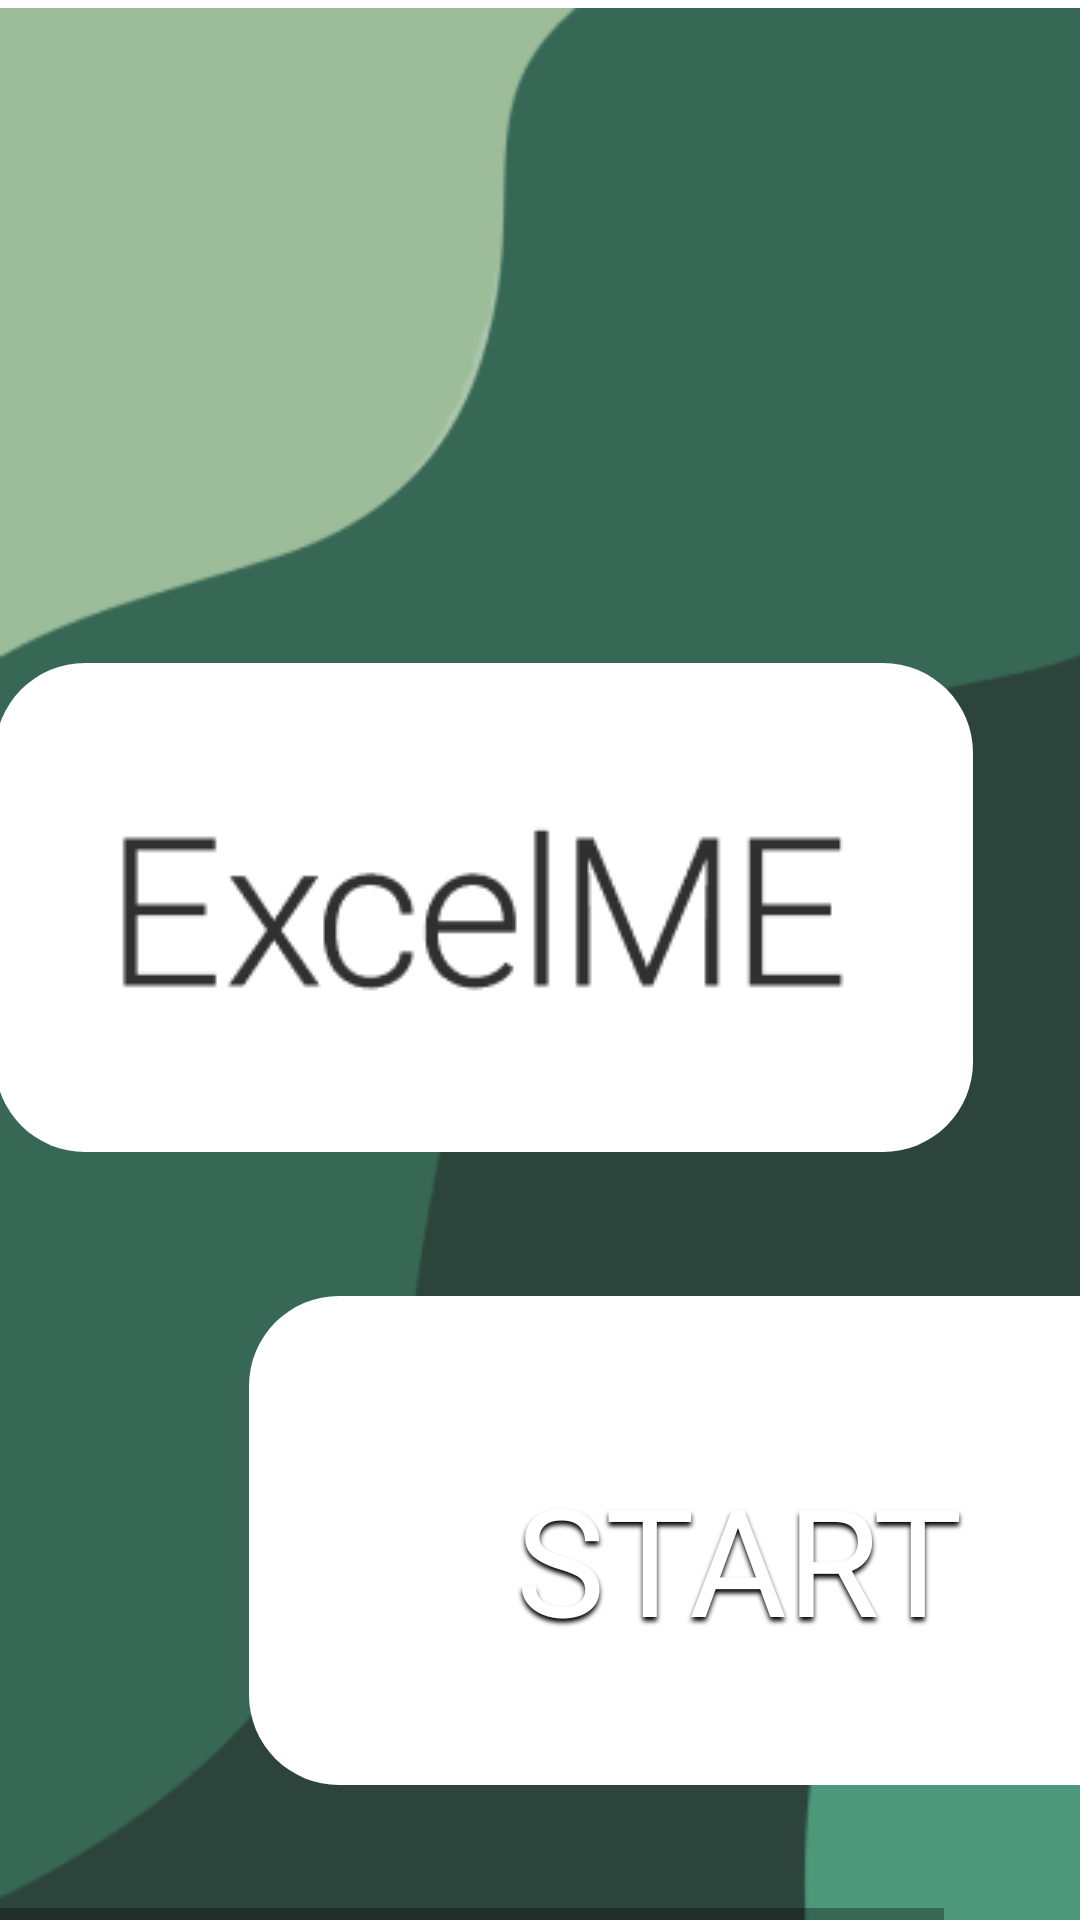

Write the Android layout XML for this screen, with the resource values it uses.
<!-- AndroidManifest.xml: application theme Theme.ExcelMeBasicActivity -->
<!-- res/layout/activity_start.xml -->
<HorizontalScrollView xmlns:android="http://schemas.android.com/apk/res/android" xmlns:tools="http://schemas.android.com/tools"
	android:layout_width="match_parent" android:layout_height="wrap_content" >
	
	<ScrollView android:id="@+id/excelme_design" 
		android:layout_width="wrap_content" 
		android:layout_height="match_parent" >

		<RelativeLayout android:id="@+id/content_container" 
			android:layout_width="wrap_content" 
			android:layout_height="wrap_content" >

			<View android:id="@+id/_bg__main0"
				android:background="@drawable/_bg__main0_shape"
				 android:layout_marginStart="0dp"
				android:layout_marginTop="0dp"
				android:layout_width="411dp"
				android:layout_height="823dp" />

			<ImageView android:id="@+id/background_1"
				android:src="@drawable/background_1"
				android:contentDescription="background_1"
				 android:layout_marginStart="0dp"
				android:layout_marginTop="0dp"
				android:layout_width="412dp"
				android:layout_height="823dp" />

			<View android:id="@+id/rectangle_29"
				android:background="@drawable/rectangle_29_shape"
				 android:layout_marginStart="83dp"
				android:layout_marginTop="432dp"
				android:layout_width="326dp"
				android:layout_height="163dp" />

			<View android:id="@+id/rectangle_30"
				android:background="@drawable/rectangle_29_shape"
				 android:layout_marginStart="-2dp"
				android:layout_marginTop="221dp"
				android:layout_width="326dp"
				android:layout_height="163dp" />


			<RelativeLayout android:id="@+id/calendar"
				android:layout_marginTop="716dp"
				android:layout_marginStart="41dp"
				android:layout_width="wrap_content"
				android:layout_height="wrap_content"
				>

			</RelativeLayout>

			<ImageView android:id="@+id/logotextg_2"
				android:src="@drawable/logotextg_2"
				android:contentDescription="logotextg_2"
				 android:layout_marginStart="5dp"
				android:layout_marginTop="253dp"
				android:layout_width="312dp"
				android:layout_height="126dp" />


			<RelativeLayout
				android:id="@+id/startlayout"
				android:onClick="Start"
				android:layout_width="250dp"
				android:layout_height="92dp"
				android:layout_alignParentLeft="true"
				android:layout_alignParentTop="true"
				android:layout_marginLeft="122dp"
				android:layout_marginTop="470dp"
				android:background="@drawable/next_button_background">

				<TextView
					android:id="@+id/start"
					android:layout_width="174dp"
					android:layout_height="94dp"
					android:layout_marginLeft="50dp"
					android:layout_marginTop="16dp"
					android:fontFamily="@font/roboto"
					android:shadowColor="#000000"
					android:shadowDx="0"
					android:shadowDy="4"
					android:shadowRadius="4"
					android:text="@string/start_string"
					android:textColor="@color/rectangle_29_color"
					android:textSize="50sp" />

			</RelativeLayout>

		</RelativeLayout>

	</ScrollView>
</HorizontalScrollView>
<!-- resources referenced by this layout -->
<resources>
  <color name="rectangle_29_color">#FFFFFF</color>
  <!-- drawable background_1: png bitmap (drawable-xxhdpi, 14003 bytes) -->
  <!-- drawable logotextg_2: png bitmap (drawable-xxhdpi, 3211 bytes) -->
  <!-- drawable rectangle_29_shape (drawable-xxhdpi) -->
  <?xml version="1.0" encoding="utf-8"?>
  <shape xmlns:android="http://schemas.android.com/apk/res/android"
  	android:shape="rectangle" >
  	<corners android:radius="30dp" />
  	<solid android:color="@color/rectangle_29_color" />
  </shape>
  <string name="start_string">START</string>
  <style name="Theme.ExcelMeBasicActivity" parent="Theme.MaterialComponents.DayNight.DarkActionBar">
          
          <item name="colorPrimary">@color/purple_500</item>
          <item name="colorPrimaryVariant">@color/purple_700</item>
          <item name="colorOnPrimary">@color/white</item>
          <item name="colorOnBackground">@color/white</item>
          
          <item name="colorSecondary">@color/teal_200</item>
          <item name="colorSecondaryVariant">@color/teal_700</item>
          <item name="colorOnSecondary">@color/black</item>
          
          <item name="android:statusBarColor" tools:targetApi="l">?attr/color</item>
          
      </style>
  <color name="purple_500">#FF6200EE</color>
  <color name="purple_700">#FF3700B3</color>
  <color name="white">#FFFFFFFF</color>
  <color name="teal_200">#FF03DAC5</color>
  <color name="teal_700">#FF018786</color>
  <color name="black">#FF000000</color>
</resources>
